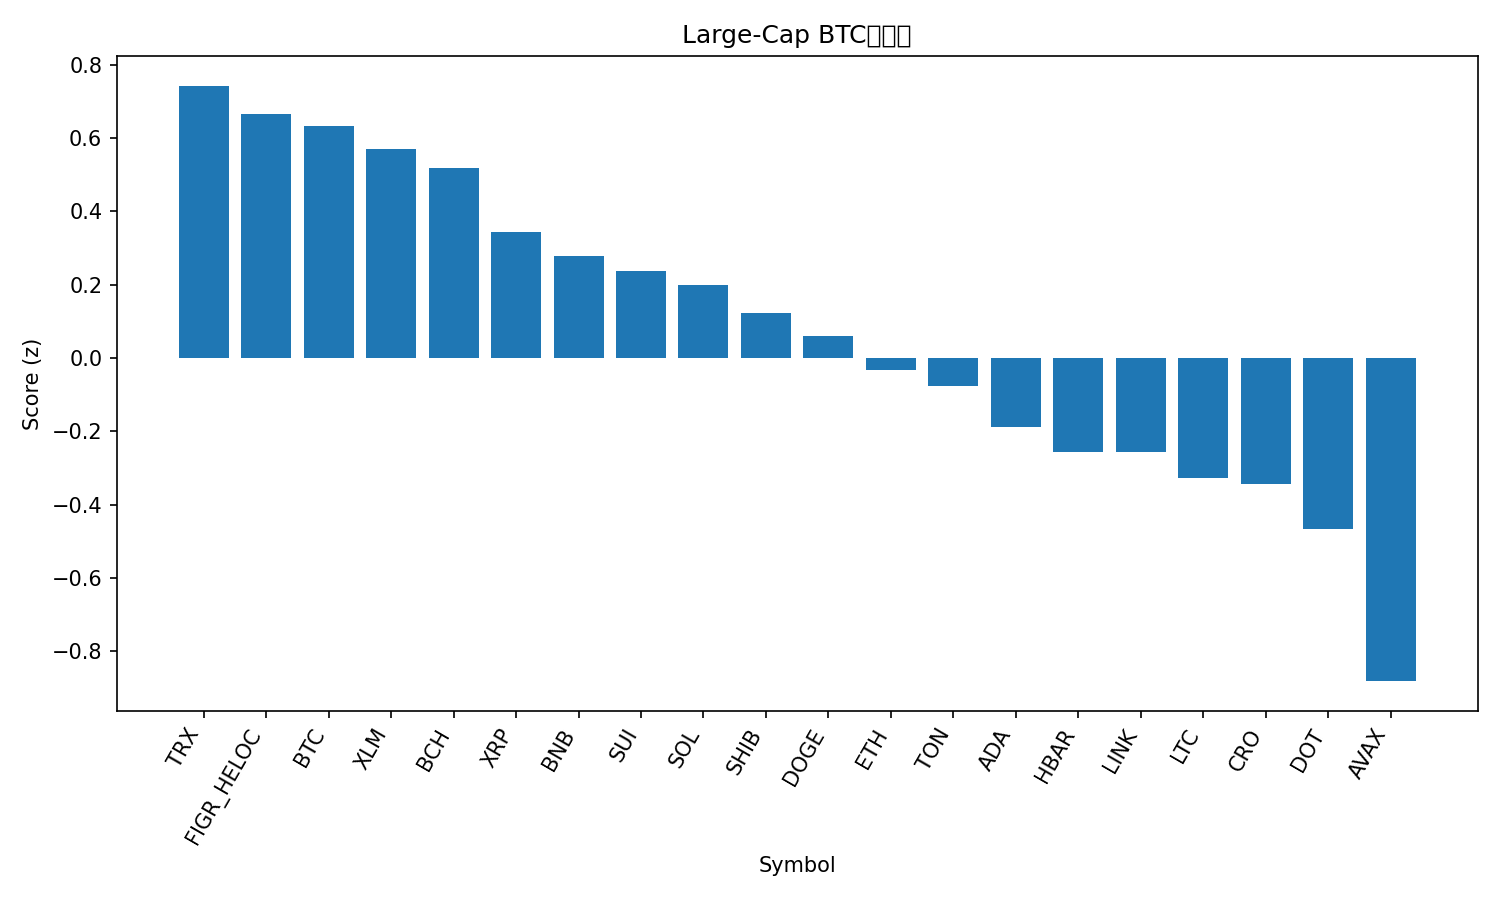

Data behind this chart, as committed beside it:
rank, name, symbol, price_btc, price_usd, pct_1h_btc, pct_24h_btc, pct_7d_btc, market_cap_rank, market_cap_usd, volume_usd, score
1, TRON, TRX, 2.99e-06, 0.3384, 0.1291, -0.4094, 1.441, 10, 32040724175, 587416010, 0.7426
2, Figure Heloc, FIGR_HELOC, 8.83e-06, 0.9999, 0.1299, -0.7294, 1.226, 18, 12628967367, 157323549, 0.6656
3, Bitcoin, BTC, 1.0, 113240, 0.0, 0.0, 0.0, 1, 2256393422811, 46025563572, 0.634
4, Stellar, XLM, 3.31e-06, 0.3744, -0.1309, 1.276, -2.982, 21, 11939243555, 201672888, 0.5712
5, Bitcoin Cash, BCH, 0.00491, 556.1, 0.2485, -1.298, -8.053, 22, 11081656107, 252455287, 0.5186
6, XRP, XRP, 2.587e-05, 2.93, -0.4327, 2.43, -2.268, 3, 175125850415, 5928573096, 0.3439
7, BNB, BNB, 0.00898, 1017, -0.1131, -1.106, 5.807, 5, 141575046790, 2199097885, 0.2771
8, Sui, SUI, 2.967e-05, 3.36, -0.05089, -0.2357, -8.462, 20, 11979262644, 1034790968, 0.2369
9, Solana, SOL, 0.001869, 211.7, 0.227, -2.413, -10.03, 6, 115023412499, 8428634757, 0.2002
10, Shiba Inu, SHIB, 1.0714e-10, 1.213e-05, -0.08096, -0.7074, -6.52, 31, 7147691925, 176833330, 0.1231
11, Dogecoin, DOGE, 2.13e-06, 0.2408, -0.1533, 0.1283, -12.13, 8, 36369187726, 3199687804, 0.06062
12, Ethereum, ETH, 0.03663, 4148, -0.09203, -1.574, -6.1, 2, 501038624245, 29055617909, -0.0317
13, Toncoin, TON, 2.488e-05, 2.82, -0.1656, -0.8494, -7.425, 30, 7170851590, 106385583, -0.07607
14, Cardano, ADA, 7.18e-06, 0.8129, -0.2552, -0.6126, -8.011, 11, 29689701633, 950146165, -0.1886
15, Hedera, HBAR, 1.95e-06, 0.2213, -0.3718, -0.2905, -5.427, 25, 9382678851, 188040395, -0.2556
16, Chainlink, LINK, 0.0001907, 21.6, -0.254, -1.055, -6.71, 13, 14649492722, 822784325, -0.2558
17, Litecoin, LTC, 0.0009328, 105.6, -0.2335, -1.576, -6.218, 28, 8067015821, 528034025, -0.3273
18, Cronos, CRO, 1.77e-06, 0.2003, 0.1679, -3.915, -13.58, 32, 6970929952, 63721953, -0.3449
19, Polkadot, DOT, 3.523e-05, 3.99, -0.4273, -0.8046, -5.434, 35, 6072742731, 260676392, -0.4673
20, Avalanche, AVAX, 0.0002859, 32.38, -0.3402, -4.967, 10.27, 17, 13676626245, 1336213099, -0.8817
21, Hyperliquid, HYPE, 0.0004023, 45.56, -1.104, 0.6073, -17.81, 19, 12337827319, 822677572, -1.605
